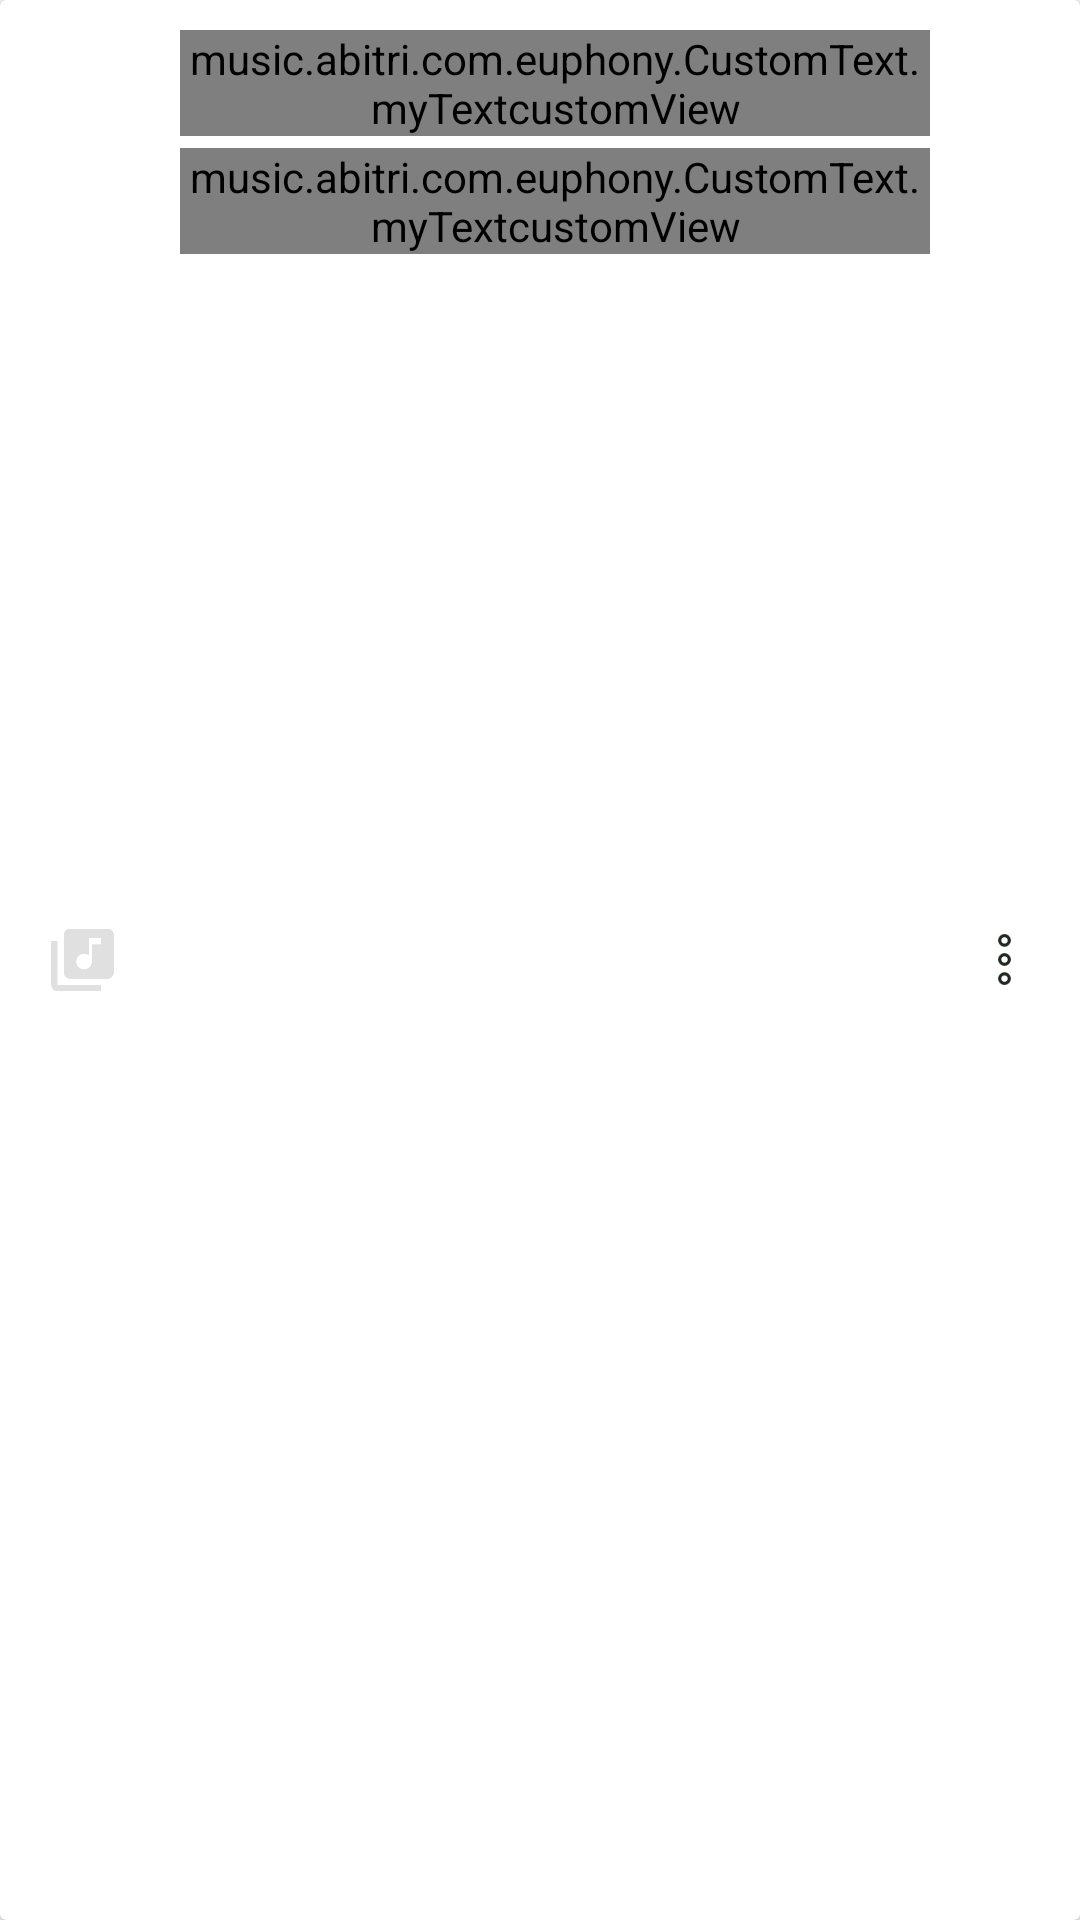

Layout XML and referenced resources for this Android screen:
<!-- AndroidManifest.xml: application theme AppTheme -->
<!-- res/layout/each_que_layout.xml -->
<?xml version="1.0" encoding="utf-8"?>
<android.support.v7.widget.CardView xmlns:android="http://schemas.android.com/apk/res/android"
    xmlns:app="http://schemas.android.com/apk/res-auto"
    xmlns:custom="http://schemas.android.com/tools"
    android:id="@+id/card_view"
    android:layout_width="match_parent"
    android:layout_height="55dp"
    app:cardCornerRadius="2dp"
    app:cardElevation="1dp">

    <RelativeLayout
        android:id="@+id/laayout"
        android:layout_width="match_parent"
        android:layout_height="match_parent"
        >

        <ImageView
            android:layout_width="55dp"
            android:layout_height="match_parent"
            android:layout_centerVertical="true"
            android:padding="15dp"
            android:src="@drawable/ic_library_music_grey_300_48dp" />

        <ImageView
            android:id="@+id/q_pic"
            android:layout_width="55dp"
            android:layout_height="match_parent"
            android:layout_centerVertical="true"
            android:padding="4dp" />

        <LinearLayout
            android:id="@+id/click_lay"
            android:layout_width="match_parent"
            android:layout_height="match_parent"
            android:layout_marginRight="50dp"
            android:background="?attr/selectableItemBackground"
            android:layout_toRightOf="@+id/q_pic"
            android:orientation="vertical">

            <music.abitri.com.euphony.CustomText.myTextcustomView
                android:id="@+id/q_song"
                android:layout_width="wrap_content"
                android:layout_height="wrap_content"
                android:layout_marginLeft="5dp"
                android:layout_marginTop="10dp"
                android:singleLine="true"
                android:text="song name"
                android:textColor="@color/colorPrimary"
                android:textSize="15dp" />

            <music.abitri.com.euphony.CustomText.myTextcustomView
                android:id="@+id/q_artist"
                android:layout_width="wrap_content"
                android:layout_height="wrap_content"
                android:layout_marginLeft="5dp"
                android:layout_marginTop="4dp"
                android:singleLine="true"
                android:text="artist name"
                android:textSize="12dp" />

        </LinearLayout>

        <RelativeLayout
            android:background="?attr/selectableItemBackgroundBorderless"
            android:layout_width="50dp"
            android:layout_height="match_parent"
            android:id="@+id/more_lay"
            android:layout_alignParentRight="true">


            <ImageView
                android:layout_width="17dp"
                android:layout_height="17dp"
                android:layout_centerInParent="true"
                android:src="@drawable/more_dots"/>

        </RelativeLayout>


    </RelativeLayout>

</android.support.v7.widget.CardView>
<!-- resources referenced by this layout -->
<resources>
  <color name="colorPrimary">#202821</color>
  <!-- drawable ic_library_music_grey_300_48dp: png bitmap (drawable-hdpi, 485 bytes) -->
  <!-- drawable more_dots: png bitmap (drawable, 554 bytes) -->
  <style name="AppTheme" parent="Theme.AppCompat.Light.DarkActionBar">
          
          <item name="colorPrimary">@color/colorPrimary</item>
          <item name="colorPrimaryDark">@color/colorPrimaryDark</item>
          <item name="colorAccent">@color/colorAccent</item>
      </style>
  <color name="colorPrimaryDark">#19201a</color>
  <color name="colorAccent">#a85959</color>
</resources>
